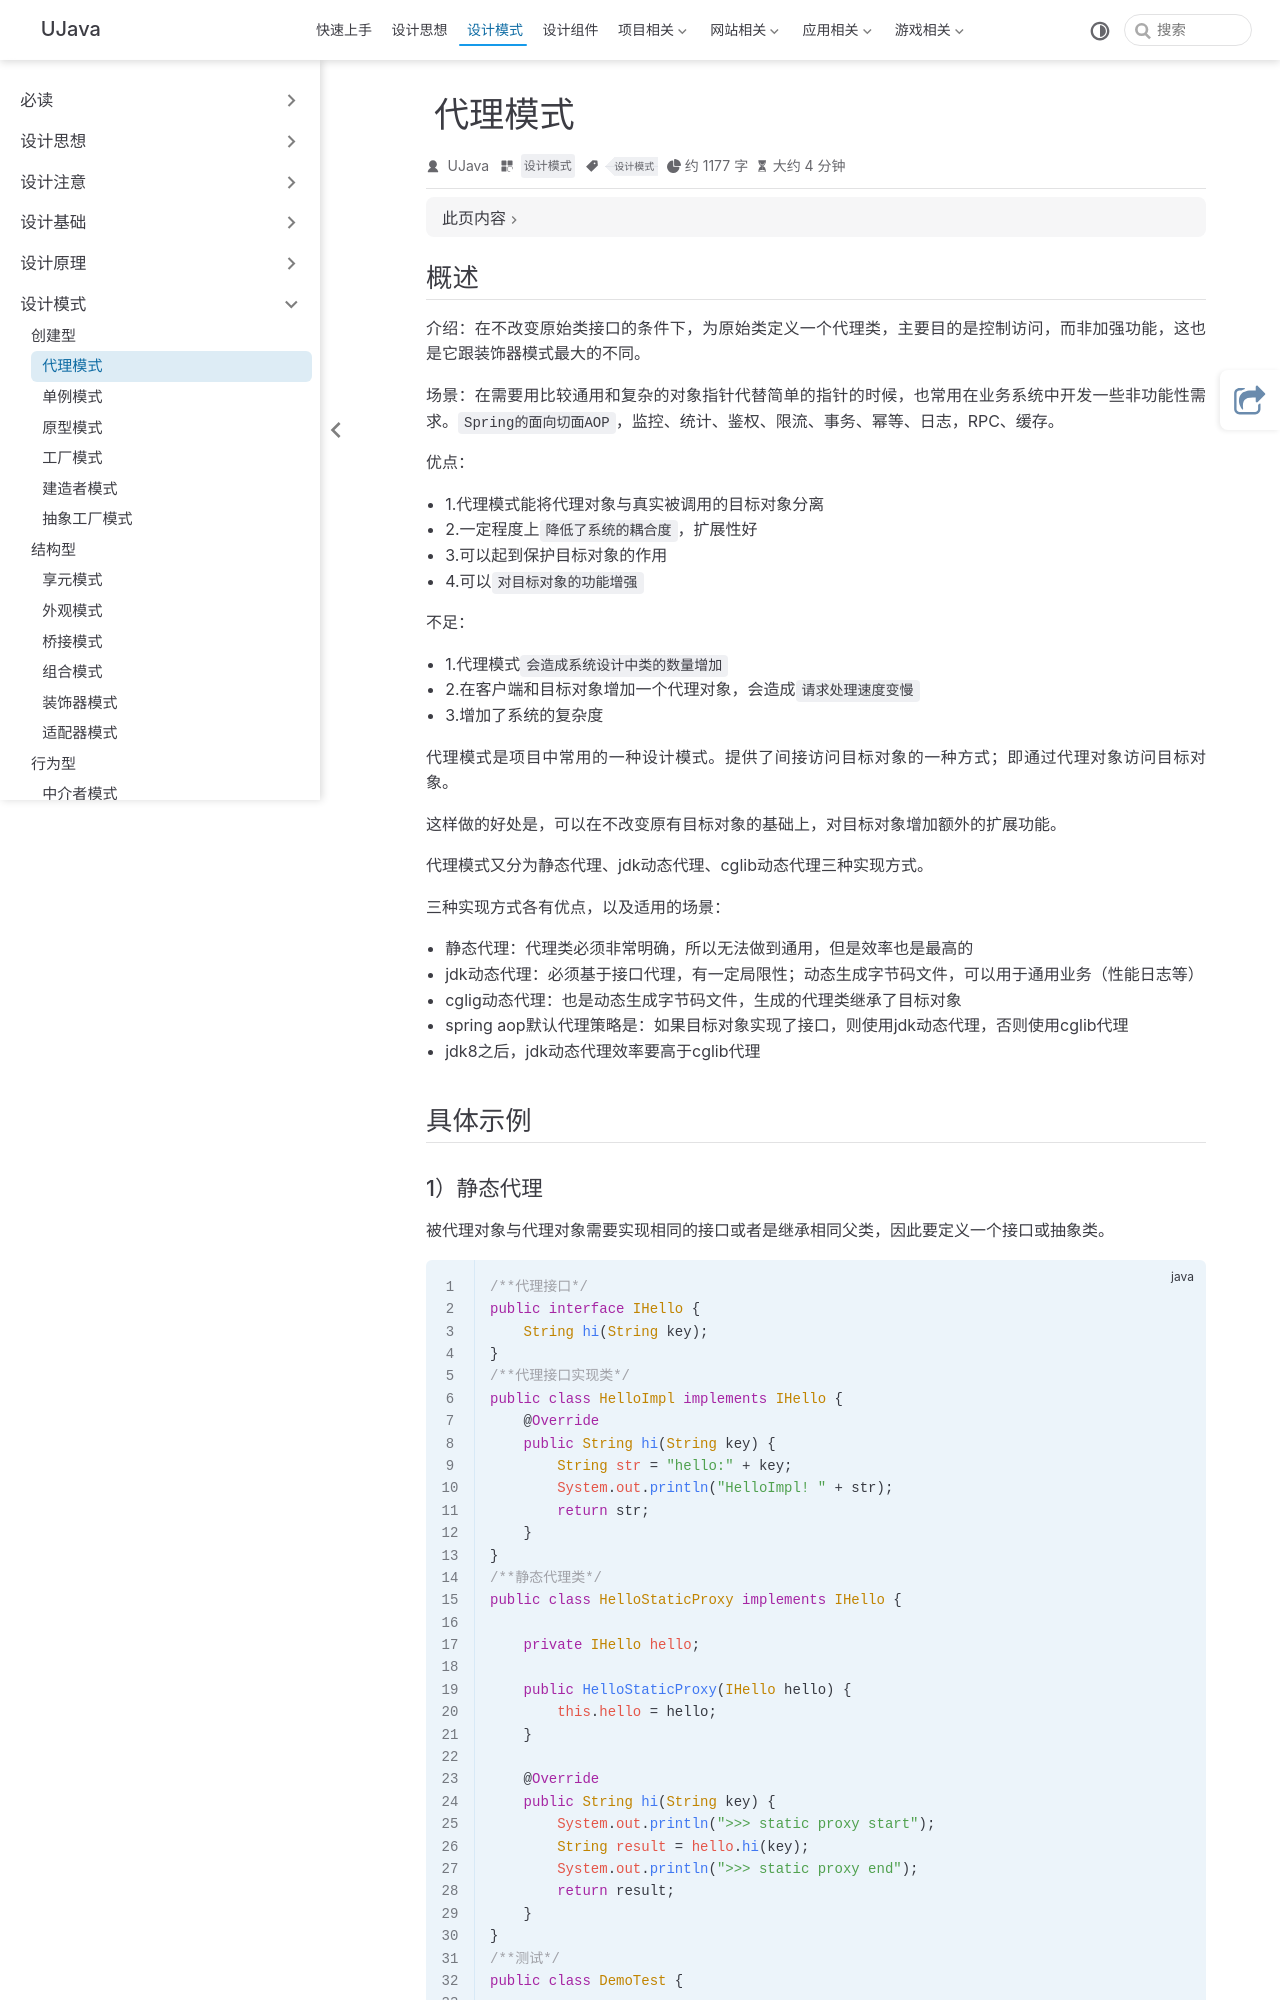

repository: yangchunjian/ujava · page: design/create/proxy.html · generator: jekyll

---
title: 代理模式
icon: laptop-code
category:
- 设计模式
tag:
- 设计模式
---

## 概述

**介绍**：在不改变原始类接口的条件下，为原始类定义一个代理类，主要目的是控制访问，而非加强功能，这也是它跟装饰器模式最大的不同。

**场景**：在需要用比较通用和复杂的对象指针代替简单的指针的时候，也常用在业务系统中开发一些非功能性需求。`Spring的面向切面AOP`，监控、统计、鉴权、限流、事务、幂等、日志，RPC、缓存。

**优点**：
* 1.代理模式能将代理对象与真实被调用的目标对象分离
* 2.一定程度上`降低了系统的耦合度`，扩展性好
* 3.可以起到保护目标对象的作用
* 4.可以`对目标对象的功能增强`

**不足**：
* 1.代理模式`会造成系统设计中类的数量增加`
* 2.在客户端和目标对象增加一个代理对象，会造成`请求处理速度变慢`
* 3.增加了系统的复杂度


代理模式是项目中常用的一种设计模式。提供了间接访问目标对象的一种方式；即通过代理对象访问目标对象。

这样做的好处是，可以在不改变原有目标对象的基础上，对目标对象增加额外的扩展功能。

代理模式又分为静态代理、jdk动态代理、cglib动态代理三种实现方式。

三种实现方式各有优点，以及适用的场景：

* 静态代理：代理类必须非常明确，所以无法做到通用，但是效率也是最高的
* jdk动态代理：必须基于接口代理，有一定局限性；动态生成字节码文件，可以用于通用业务（性能日志等）
* cglig动态代理：也是动态生成字节码文件，生成的代理类继承了目标对象
* spring aop默认代理策略是：如果目标对象实现了接口，则使用jdk动态代理，否则使用cglib代理
* jdk8之后，jdk动态代理效率要高于cglib代理

## 具体示例
